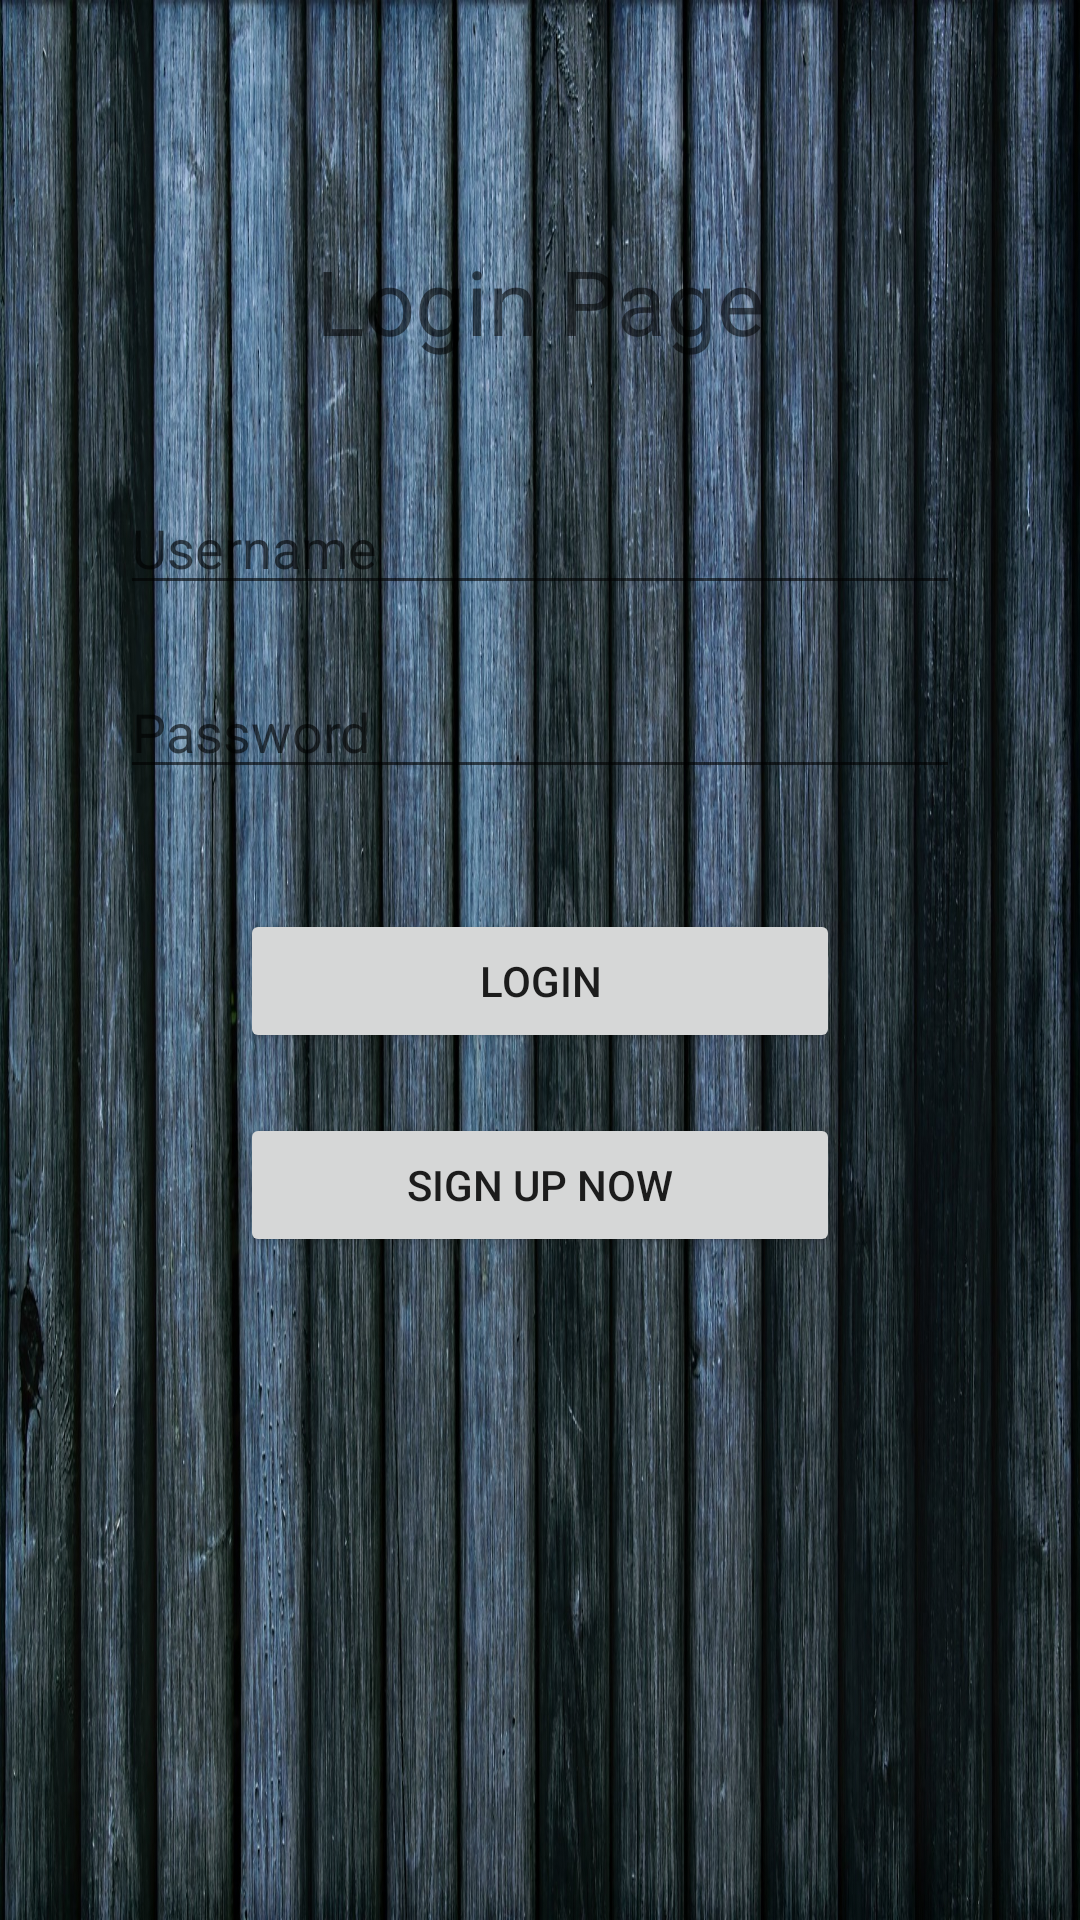

This screen was rendered from an Android layout file. Write that file and the resources it references.
<!-- AndroidManifest.xml: fallback theme Theme.MaterialComponents.DayNight.NoActionBar -->
<!-- res/layout/main.xml -->
<?xml version="1.0" encoding="utf-8"?>
<LinearLayout xmlns:android="http://schemas.android.com/apk/res/android"
    android:layout_width="fill_parent"
    android:layout_height="fill_parent"
    android:orientation="vertical"
    android:background="@drawable/lottery_background" >


    <TextView
        android:id="@+id/title"
        android:layout_width="fill_parent"
        android:layout_height="wrap_content"
        android:layout_marginTop="80dp"
        android:gravity="center"
        android:textSize="30sp"
        android:text="@string/login_page" />

    <EditText
        android:id="@+id/username"
        android:layout_width="match_parent"
        android:layout_height="wrap_content"
        android:layout_marginTop="40dp"
        android:layout_marginRight="40dp"
        android:layout_marginLeft="40dp"
        android:singleLine="true"
        android:hint="@string/username"
        android:ems="10" />

    <EditText
        android:id="@+id/password"
        android:layout_width="match_parent"
        android:layout_height="wrap_content"
        android:layout_marginTop="20dp"
        android:layout_marginRight="40dp"
        android:layout_marginLeft="40dp"
        android:singleLine="true"
        android:hint="@string/password"
        android:ems="10"
        android:inputType="textPassword" >

    </EditText>

    <Button
        android:id="@+id/login"
        android:layout_width="fill_parent"
        android:layout_height="wrap_content"
        android:gravity="center"
        android:layout_marginTop="40dp"
        android:layout_marginRight="80dp"
        android:layout_marginLeft="80dp"
        android:text="@string/login" />

    <Button
        android:id="@+id/sign_up"
        android:layout_width="fill_parent"
        android:layout_height="wrap_content"
        android:gravity="center"
        android:layout_marginTop="20dp"
        android:layout_marginRight="80dp"
        android:layout_marginLeft="80dp"
        android:text="@string/sign_up" />

</LinearLayout>
<!-- resources referenced by this layout -->
<resources>
  <!-- drawable lottery_background: jpg bitmap (drawable-hdpi, 783917 bytes) -->
  <string name="login">Login</string>
  <string name="login_page">Login Page</string>
  <string name="password">Password</string>
  <string name="sign_up">Sign Up Now</string>
  <string name="username">Username</string>
</resources>
